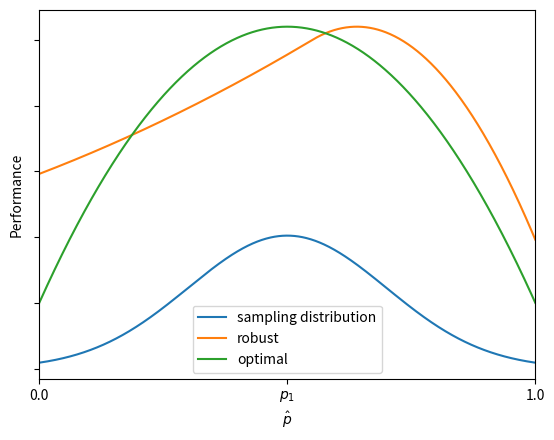
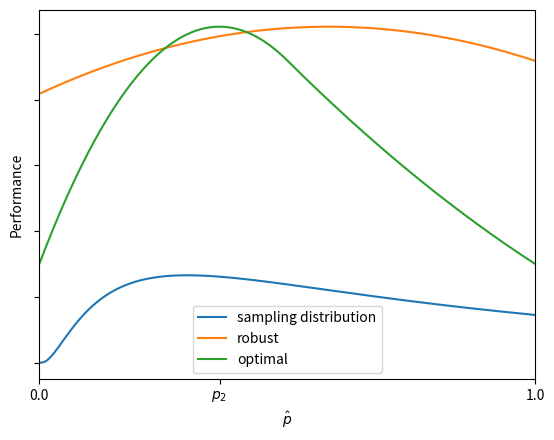
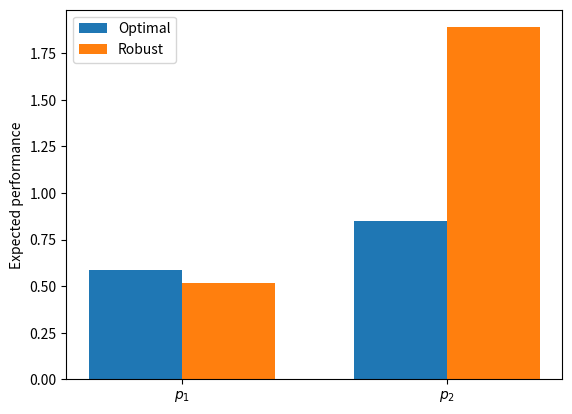
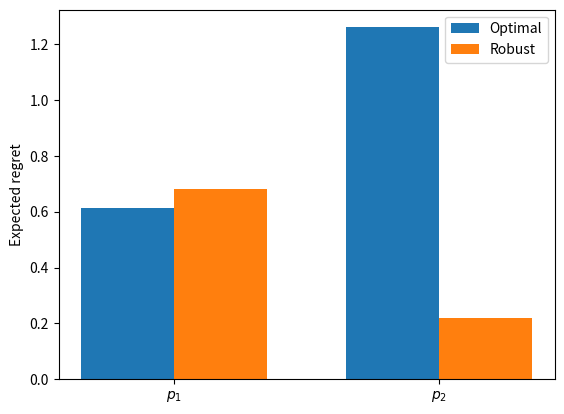

Here is the Python script that generated these plots, in order:
from itertools import product

import matplotlib.pyplot as plt
from scipy import interpolate
import scipy.stats as stats
import pandas as pd
import numpy as np

GRID = np.linspace(0, 1, 1000)

# We need to make sure that the maximum for both functions is the same, but at different
# positions.
# incr = max(perf_opt_2(GRID)) - max(perf_rob_2(GRID))
INCR_1 = 0.0
INCR_2 = 0.0


def dist_func_1(grid):
    vals = stats.norm.pdf(grid, 0.5, 0.2)
    return vals / vals.sum()


def perf_rob_1(grid):
    y = [-1.0, 0.0, +0.6, -2.0]
    x = [+0.0, 0.3, +0.8, +1.0]

    return interpolate.interp1d(x, y, kind="quadratic")(grid) + INCR_1


def perf_opt_1(grid):
    # This function does have its maximum very close to 0.5, which corresponds to the mean of
    # the normal sampling distribution
    y = [-3.0, 1.2, -3.0]
    x = [+0.0, 0.5, +1.0]
    return interpolate.interp1d(x, y, kind="quadratic")(grid)


def dist_func_2(grid):
    vals = stats.lognorm.pdf(grid, 1.1, 0)
    return vals / vals.sum()


def perf_opt_2(grid):
    y = [-1.5, 2.0, +0.2, -1.5]
    x = [+0.0, 0.3, +0.7, +1.0]
    return interpolate.interp1d(x, y, kind="quadratic")(grid)


def perf_rob_2(grid):
    y = [0.0, 1.0, 0.5]
    x = [0.0, 0.5, 1.0]
    return interpolate.interp1d(x, y, kind="quadratic")(grid) + INCR_2

    
def create_plot_1(df):
    
    fig, ax = plt.subplots()

    ax.plot(GRID, dist_func_1(GRID) * 1000 - 4, label="sampling distribution")
    ax.plot(GRID, perf_rob_1(GRID), label=r"robust",)
    ax.plot(GRID, perf_opt_1(GRID), label=r"optimal")
    ax.yaxis.set_ticklabels([])

    ax.set_xticks([0.0, 0.5, 1.0])
    ax.set_xticklabels([0.0, "$p_1$", 1.0])
    ax.set_xlim([0, 1])

    ax.legend()

    ax.set_ylabel("Performance")
    ax.set_xlabel("$\hat{p}$")

    fig.savefig("fig-illustration-performance-1-sw")

    for label, perf_func in [("robust", perf_rob_1), ("optimal", perf_opt_1)]:
        df.loc[label, 1] = calculate_perf(dist_func_1, perf_func)

    return df


def calculate_perf(dist_func, perf_func):
    return sum(dist_func(GRID) * perf_func(GRID))


def create_plot_2(df):

    fig, ax = plt.subplots()

    ax.plot(GRID, dist_func_2(GRID) * 1000 - 3, label="sampling distribution")
    ax.plot(GRID, perf_rob_2(GRID), label="robust")
    ax.plot(GRID, perf_opt_2(GRID), label="optimal")
    ax.yaxis.set_ticklabels([])
    ax.legend()

    ax.set_xticks([0.0, GRID[perf_opt_2(GRID).argmax()], 1.0])
    ax.set_xticklabels([0.0, "$p_2$", 1.0])
    ax.set_xlim([0, 1])
    ax.legend()

    ax.set_ylabel("Performance")
    ax.set_xlabel("$\hat{p}$")

    fig.savefig("fig-illustration-performance-2-sw")

    for label, perf_func in [("robust", perf_rob_2), ("optimal", perf_opt_2)]:
        df.loc[label, 2] = calculate_perf(dist_func_2, perf_func)

    return df


def construct_regret(df):
    df_regret = df.copy()
    df_regret.loc[slice(None), :] = None

    for label, info in product(["robust", "optimal"], [[1, perf_opt_1], [2, perf_opt_2]]):
        pos, func = info
        df_regret.loc[label, pos] = max(func(GRID)) - df.loc[label, pos]

    return df_regret

def report_decisions(df):

    df_regret = construct_regret(df)

    # Get decision based on maximin
    print("Maximin:", df.min(axis=1).idxmax())

    # Get decision based on minimax regret
    print("Minimax:", df_regret.max(axis=1).idxmin())

    # Get decision based on subjective Bayes
    print("Bayes:  ", df.mean(axis=1).idxmax())


def report_decision_inputs(df):

    df_regret = construct_regret(df)

    width = 0.35  # the width of the bars
    x = np.arange(2)

    fig, ax = plt.subplots()
    ax.bar(x - width / 2, df.loc["optimal"], width, label='Optimal')
    ax.bar(x + width / 2, df.loc["robust"], width, label='Robust')

    ax.set_ylabel('Expected performance')
    ax.set_xticks([0, 1])
    ax.set_xticklabels(['$p_1$', '$p_2$'])
    ax.legend()
    fig.savefig("fig-illustration-expected-performance-sw.png")

    fig, ax = plt.subplots()
    ax.bar(x - width / 2, df_regret.loc["optimal"], width, label='Optimal')
    ax.bar(x + width / 2, df_regret.loc["robust"], width, label='Robust')

    ax.set_ylabel('Expected regret')
    ax.set_xticks([0, 1])
    ax.set_xticklabels(['$p_1$', '$p_2$'])
    ax.legend()

    fig.savefig("fig-illustration-expected-regret-sw.png")


if __name__ == '__main__':

    INCR_1 = max(perf_opt_1(GRID)) - max(perf_rob_1(GRID))
    INCR_2 = max(perf_opt_2(GRID)) - max(perf_rob_2(GRID))

    df_results = pd.DataFrame(None, columns=[1, 2], index=["robust", "optimal"])
    df_results.index.names = ["Strategy"]

    df_results = create_plot_1(df_results)
    df_results = create_plot_2(df_results)

    report_decision_inputs(df_results)
    report_decisions(df_results)

